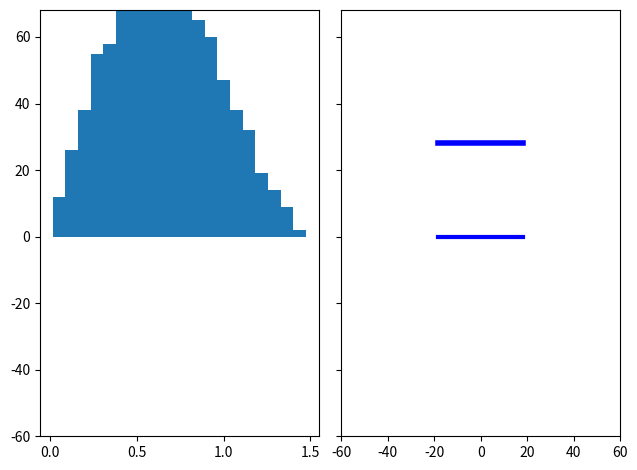

Write Python code to recreate this figure.
#!/usr/bin/env python3
# -*- coding: utf-8 -*-
"""
Created on Tue Nov 21 18:14:33 2023

[redacted]
"""
import matplotlib.pyplot as plt
import numpy as np

from matplotlib import colors
from matplotlib.ticker import PercentFormatter

import random as rnd
import math 


#FUNZIONER PER GENERARE GLI ANGOLI CASUALI

def randomtheta():
    while(True):
        x1=rnd.uniform(0,3.141/2)
        y1=rnd.uniform(0,10)
        if (y1<math.cos(x1)**2*math.sin(x1)):
            #print(x1)
            return x1
        #else:
            #print(x1,y1)
            #print("no")


# ---- PLOTTARE GLI ANGOLI PER VEDERE SE HA SENSO
N_points = 1000
n_bins = 20

# Generate two normal distributions
dist1 = []
for i in range(N_points):
    dist1.append(randomtheta())
fig, axs = plt.subplots(1, 2, sharey=True, tight_layout=True)
axs[0].hist(dist1, bins=n_bins)



#---IL VERO CALCOLO MONTECARLO---
hit=0
nsim=100000
z=28.1
latox=36.5#30.3
latoy=30
lineax=[]
lineay=[]
lineax.append(-latox/2)
lineay.append(0)
lineax.append(latox/2)
lineay.append(0)
plt.xlim(-60,60)
plt.ylim(-60,z+40)
plt.plot(lineax,lineay,linewidth=3,color="b")

plt.plot([-latox/2,latox/2],[z,z],linewidth=4,color="b")
for i in range(nsim):
    x=rnd.uniform(-latox/2,latox/2)
    y=rnd.uniform(-latoy/2,latoy/2)
    phi=rnd.uniform(0,3.141)
    theta1=randomtheta()
    
    xS4=x-z*math.tan(theta1)*math.cos(phi)
    yS4=y-z*math.tan(theta1)*math.sin(phi)
    if ((abs(xS4)<latox/2) and (abs(yS4)<latoy/2)):
        hit=hit+1
    lineax=[]
    lineay=[]
    lineax.append(x)
    lineay.append(z)
    lineax.append(xS4)
    lineay.append(0)
    #plt.plot(lineax,lineay)
        

effgeom=hit/nsim




print(effgeom, " pm ", math.sqrt(hit)/nsim)


